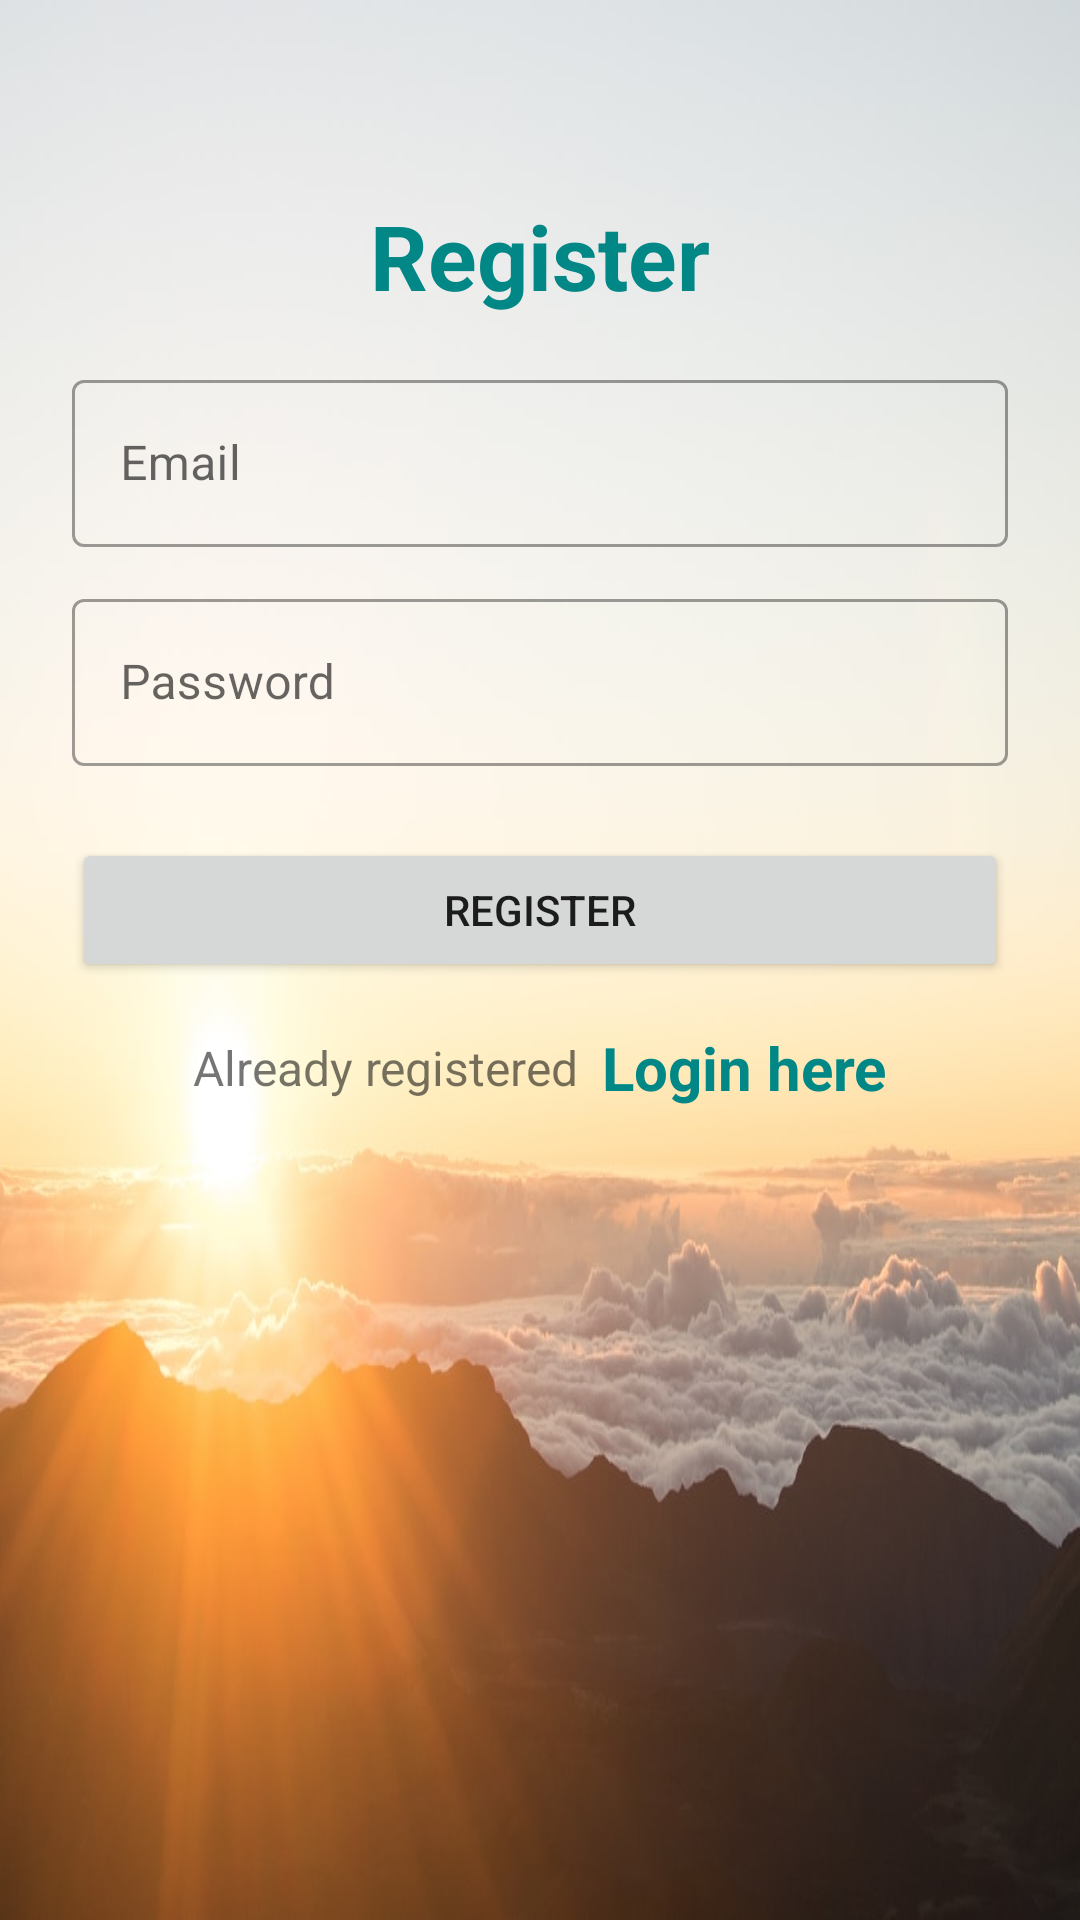

Produce the Android XML layout that renders to this screen, including the resource entries it uses.
<!-- AndroidManifest.xml: application theme Theme.HotelBookingApp -->
<!-- res/layout/activity_register.xml -->
<?xml version="1.0" encoding="utf-8"?>
<LinearLayout xmlns:android="http://schemas.android.com/apk/res/android"
    xmlns:app="http://schemas.android.com/apk/res-auto"
    xmlns:tools="http://schemas.android.com/tools"
    android:layout_width="match_parent"
    android:layout_height="match_parent"
    android:orientation="vertical"
    android:padding="24dp"
    android:background="@drawable/img_2"
    tools:context=".RegisterActivity">

    <LinearLayout
        android:layout_width="match_parent"
        android:layout_height="match_parent"
        android:orientation="vertical"
        android:layout_gravity="center"
        android:layout_marginTop="25dp">

        <TextView
            android:layout_width="match_parent"
            android:layout_height="wrap_content"
            android:text="Register"
            android:textSize="30sp"
            android:textStyle="bold"
            android:textColor="@color/teal_700"
            android:gravity="center_horizontal"
            android:layout_marginVertical="16dp"/>


        <com.google.android.material.textfield.TextInputLayout
            android:layout_width="match_parent"
            style="@style/Widget.MaterialComponents.TextInputLayout.OutlinedBox"
            android:layout_height="wrap_content">

            <com.google.android.material.textfield.TextInputEditText
                android:id="@+id/etRegEmail"
                android:layout_width="match_parent"
                android:layout_height="wrap_content"
                android:hint="Email"
                android:inputType="textEmailAddress"/>
        </com.google.android.material.textfield.TextInputLayout>


        <com.google.android.material.textfield.TextInputLayout
            android:layout_width="match_parent"
            style="@style/Widget.MaterialComponents.TextInputLayout.OutlinedBox"
            android:layout_height="wrap_content"
            android:layout_marginTop="12dp">

            <com.google.android.material.textfield.TextInputEditText
                android:id="@+id/etRegPass"
                android:layout_width="match_parent"
                android:layout_height="wrap_content"
                android:hint="Password"
                android:inputType="textPassword"/>
        </com.google.android.material.textfield.TextInputLayout>

        <Button
            android:id="@+id/btnRegister"
            android:layout_width="match_parent"
            android:layout_height="wrap_content"
            android:layout_marginTop="24dp"
            android:text="Register"/>

        <LinearLayout
            android:layout_width="match_parent"
            android:layout_height="wrap_content"
            android:layout_marginTop="15dp"
            android:gravity="center"
            android:orientation="horizontal">

            <TextView
                android:layout_width="wrap_content"
                android:layout_height="wrap_content"
                android:text="Already registered"
                android:textSize="16sp"/>

            <TextView
                android:id="@+id/tvLoginHere"
                android:layout_width="wrap_content"
                android:layout_height="wrap_content"
                android:layout_marginLeft="8dp"
                android:text="Login here"
                android:textColor="@color/teal_700"
                android:textStyle="bold"
                android:textSize="20sp"/>

        </LinearLayout>

    </LinearLayout>

</LinearLayout>
<!-- resources referenced by this layout -->
<resources>
  <!-- drawable img_2: png bitmap (drawable-v24, 505463 bytes) -->
  <style name="Theme.HotelBookingApp" parent="Theme.MaterialComponents.DayNight.DarkActionBar">
          
          <item name="colorPrimary">@color/purple_500</item>
          <item name="colorPrimaryVariant">@color/purple_700</item>
          <item name="colorOnPrimary">@color/white</item>
          
          <item name="colorSecondary">@color/teal_200</item>
          <item name="colorSecondaryVariant">@color/teal_700</item>
          <item name="colorOnSecondary">@color/black</item>
          
          <item name="android:statusBarColor">?attr/colorPrimaryVariant</item>
          
      </style>
  <!-- not gathered from this repository: default colours our renderer supplied (Android Studio template values) -->
  <color name="purple_500">#FF6200EE</color>
  <color name="purple_700">#FF3700B3</color>
  <color name="teal_200">#FF03DAC5</color>
  <color name="teal_700">#FF018786</color>
  <color name="black">#FF000000</color>
  <color name="white">#FFFFFFFF</color>
</resources>
